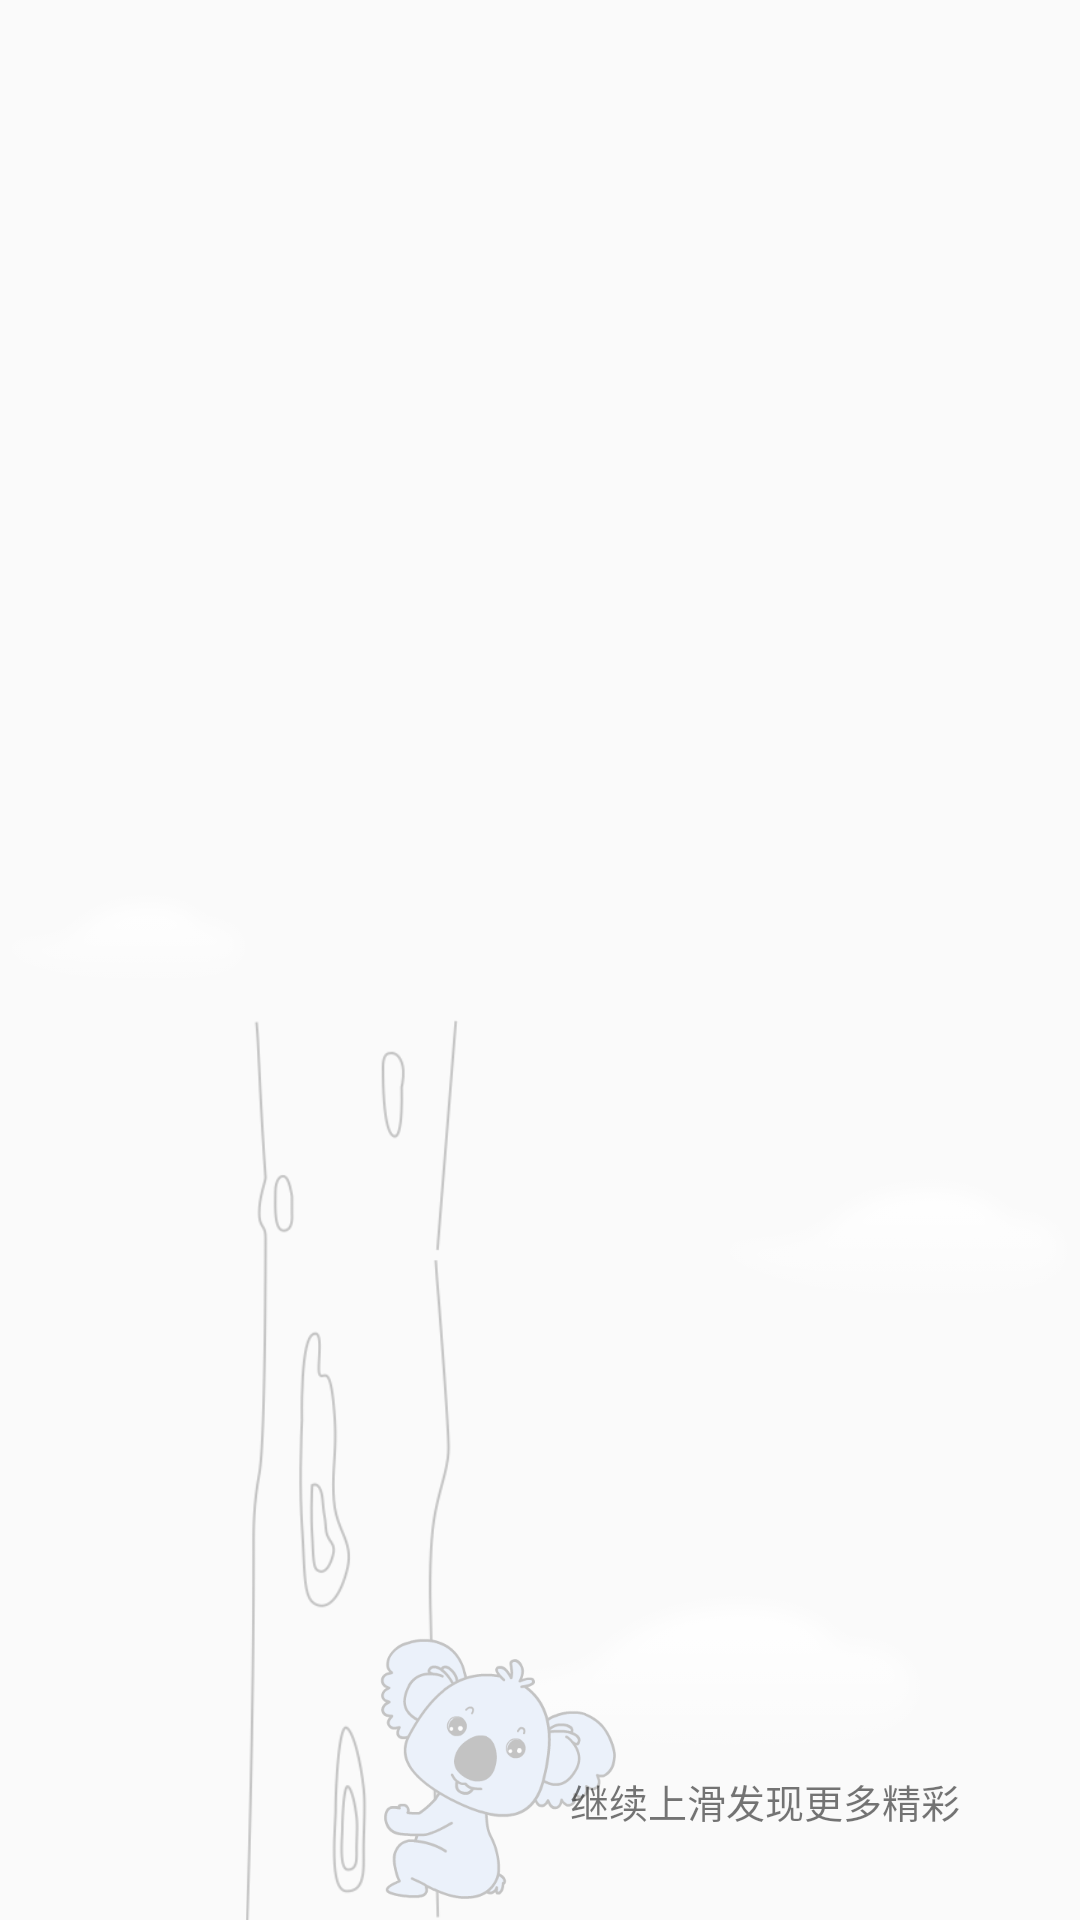

This screen was rendered from an Android layout file. Write that file and the resources it references.
<!-- AndroidManifest.xml: application theme AppTheme -->
<!-- res/layout/view_koala_climb_tree.xml -->
<?xml version="1.0" encoding="utf-8"?>
<RelativeLayout xmlns:android="http://schemas.android.com/apk/res/android"
    xmlns:tools="http://schemas.android.com/tools"
    android:layout_width="match_parent"
    android:layout_height="match_parent"
    tools:background="@color/background_main_blue">

    <ImageView
        android:id="@+id/iv_tree_cloud"
        android:layout_width="match_parent"
        android:layout_height="wrap_content"
        android:layout_alignParentBottom="true"
        android:layout_marginBottom="50dp"
        android:contentDescription="@null"
        android:src="@mipmap/ic_cloud" />

    <ImageView
        android:id="@+id/iv_tree_trunk"
        android:layout_width="75dp"
        android:layout_height="300dp"
        android:layout_alignParentBottom="true"
        android:layout_marginLeft="80dp"
        android:layout_marginStart="80dp"
        android:contentDescription="@null"
        android:src="@mipmap/ic_tree_trunk"
        tools:ignore="RtlHardcoded" />

    <ImageView
        android:id="@+id/ivTreeBranch"
        android:layout_width="@dimen/koala_tree_wh"
        android:layout_height="@dimen/koala_tree_wh"
        android:layout_alignTop="@+id/iv_tree_trunk"
        android:layout_marginLeft="-15dp"
        android:layout_marginStart="-15dp"
        android:layout_marginTop="30dp"
        android:layout_toEndOf="@+id/iv_tree_trunk"
        android:layout_toRightOf="@+id/iv_tree_trunk"
        android:contentDescription="@null"
        android:src="@mipmap/koala_tree_01" />

    <ImageView
        android:id="@+id/iv_koala"
        android:layout_width="100dp"
        android:layout_height="100dp"
        android:layout_alignParentBottom="true"
        android:layout_marginLeft="-40dp"
        android:layout_marginStart="-40dp"
        android:layout_toEndOf="@+id/iv_tree_trunk"
        android:layout_toRightOf="@+id/iv_tree_trunk"
        android:contentDescription="@null"
        android:src="@mipmap/koala_anim_0001" />


    <TextView
        android:id="@+id/tv_koala_text"
        android:layout_width="wrap_content"
        android:layout_height="wrap_content"
        android:layout_alignParentBottom="true"
        android:layout_alignParentEnd="true"
        android:layout_alignParentRight="true"
        android:layout_marginBottom="30dp"
        android:layout_marginEnd="40dp"
        android:layout_marginRight="40dp"
        android:layout_marginTop="30dp"
        android:text="继续上滑发现更多精彩"
        android:textSize="13dp" />

    <View
        android:id="@+id/view_guide"
        android:layout_width="wrap_content"
        android:layout_height="wrap_content"
        android:layout_alignBottom="@+id/iv_koala"
        android:layout_alignEnd="@+id/iv_koala"
        android:layout_alignLeft="@+id/iv_koala"
        android:layout_alignRight="@+id/iv_koala"
        android:layout_alignStart="@+id/iv_koala"
        android:layout_alignTop="@+id/iv_koala" />

</RelativeLayout>
<!-- resources referenced by this layout -->
<resources>
  <color name="background_main_blue">#EAF1FB</color>
  <dimen name="koala_tree_wh">195dp</dimen>
  <!-- mipmap ic_cloud: png bitmap (mipmap-xhdpi, 10811 bytes) -->
  <!-- mipmap ic_tree_trunk: png bitmap (mipmap-xhdpi, 7382 bytes) -->
  <!-- mipmap koala_anim_0001: png bitmap (mipmap-xhdpi, 7593 bytes) -->
  <style name="AppTheme" parent="Theme.AppCompat.Light.DarkActionBar">
          
          <item name="colorPrimary">#5A6FA5</item>
          <item name="colorPrimaryDark">#5A6FA5</item>
          <item name="colorAccent">@color/colorAccent</item>
      </style>
  <color name="colorAccent">#8094CB</color>
</resources>
